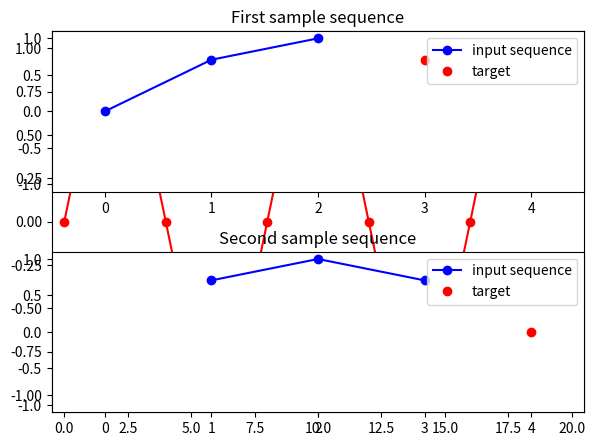

This chart was generated by the following Python code:
import numpy as np
import matplotlib.pyplot as plt
from scipy.linalg import toeplitz
np.random.seed(0)

def make_data( showGraph=False ) :
    rawdata = np.sin(2 * np.pi * 0.125 * np.arange(20))

    if  showGraph :
        print( "rawdata ", rawdata )
        plt.plot(rawdata, 'ro-')
        plt.xlim(-0.5, 20.5)
        plt.ylim(-1.1, 1.1)
        plt.show()

    """
    Keras 에서 RNN 을 사용하려면 입력 데이터는 
    (nb_samples, timesteps, input_dim) 크기를 가지는 
    ndim=3인 3차원 텐서(tensor) 형태이어야 한다.

    nb_samples: 자료의 수
    timesteps: 순서열의 길이
    input_dim: x 벡터의 크기
    여기에서는 단일 시계열이므로 input_dim = 1 이고 
    3 스텝 크기의 순서열을 사용하므로 timesteps = 3 이며 자료의 수는 18 개이다.

    다음코드와 같이 원래의 시계열 벡터를 Toeplitz 행렬 형태로 변환하여 3차원 텐서를 만든다.
    """

    Data = np.fliplr(toeplitz(np.r_[rawdata[-1], np.zeros(rawdata.shape[0] - 2)], rawdata[::-1]))
    # print("Data", Data)
    # print(Data.shape)

    X_train = Data[:-1, :3][:, :, np.newaxis]
    Y_train = Data[:-1, 3]
    print("X_train.shape, Y_train.shape  = ", X_train.shape, Y_train.shape )
    print("X_train[0], Y_train[0]  = ", X_train[0], Y_train[0])

    if showGraph:
        plt.subplot(211)
        plt.plot([0, 1, 2], X_train[0].flatten(), 'bo-', label="input sequence")
        plt.plot([3], Y_train[0], 'ro', label="target")
        plt.xlim(-0.5, 4.5)
        plt.ylim(-1.1, 1.1)
        plt.legend()
        plt.title("First sample sequence")


        plt.subplot(212)
        plt.plot([1, 2, 3], X_train[1].flatten(), 'bo-', label="input sequence")
        plt.plot([4], Y_train[1], 'ro', label="target")
        plt.xlim(-0.5, 4.5)
        plt.ylim(-1.1, 1.1)
        plt.legend()
        plt.title("Second sample sequence")
        plt.tight_layout()
        plt.show()

    return (X_train,Y_train)

if __name__ == '__main__':
    make_data(True)
